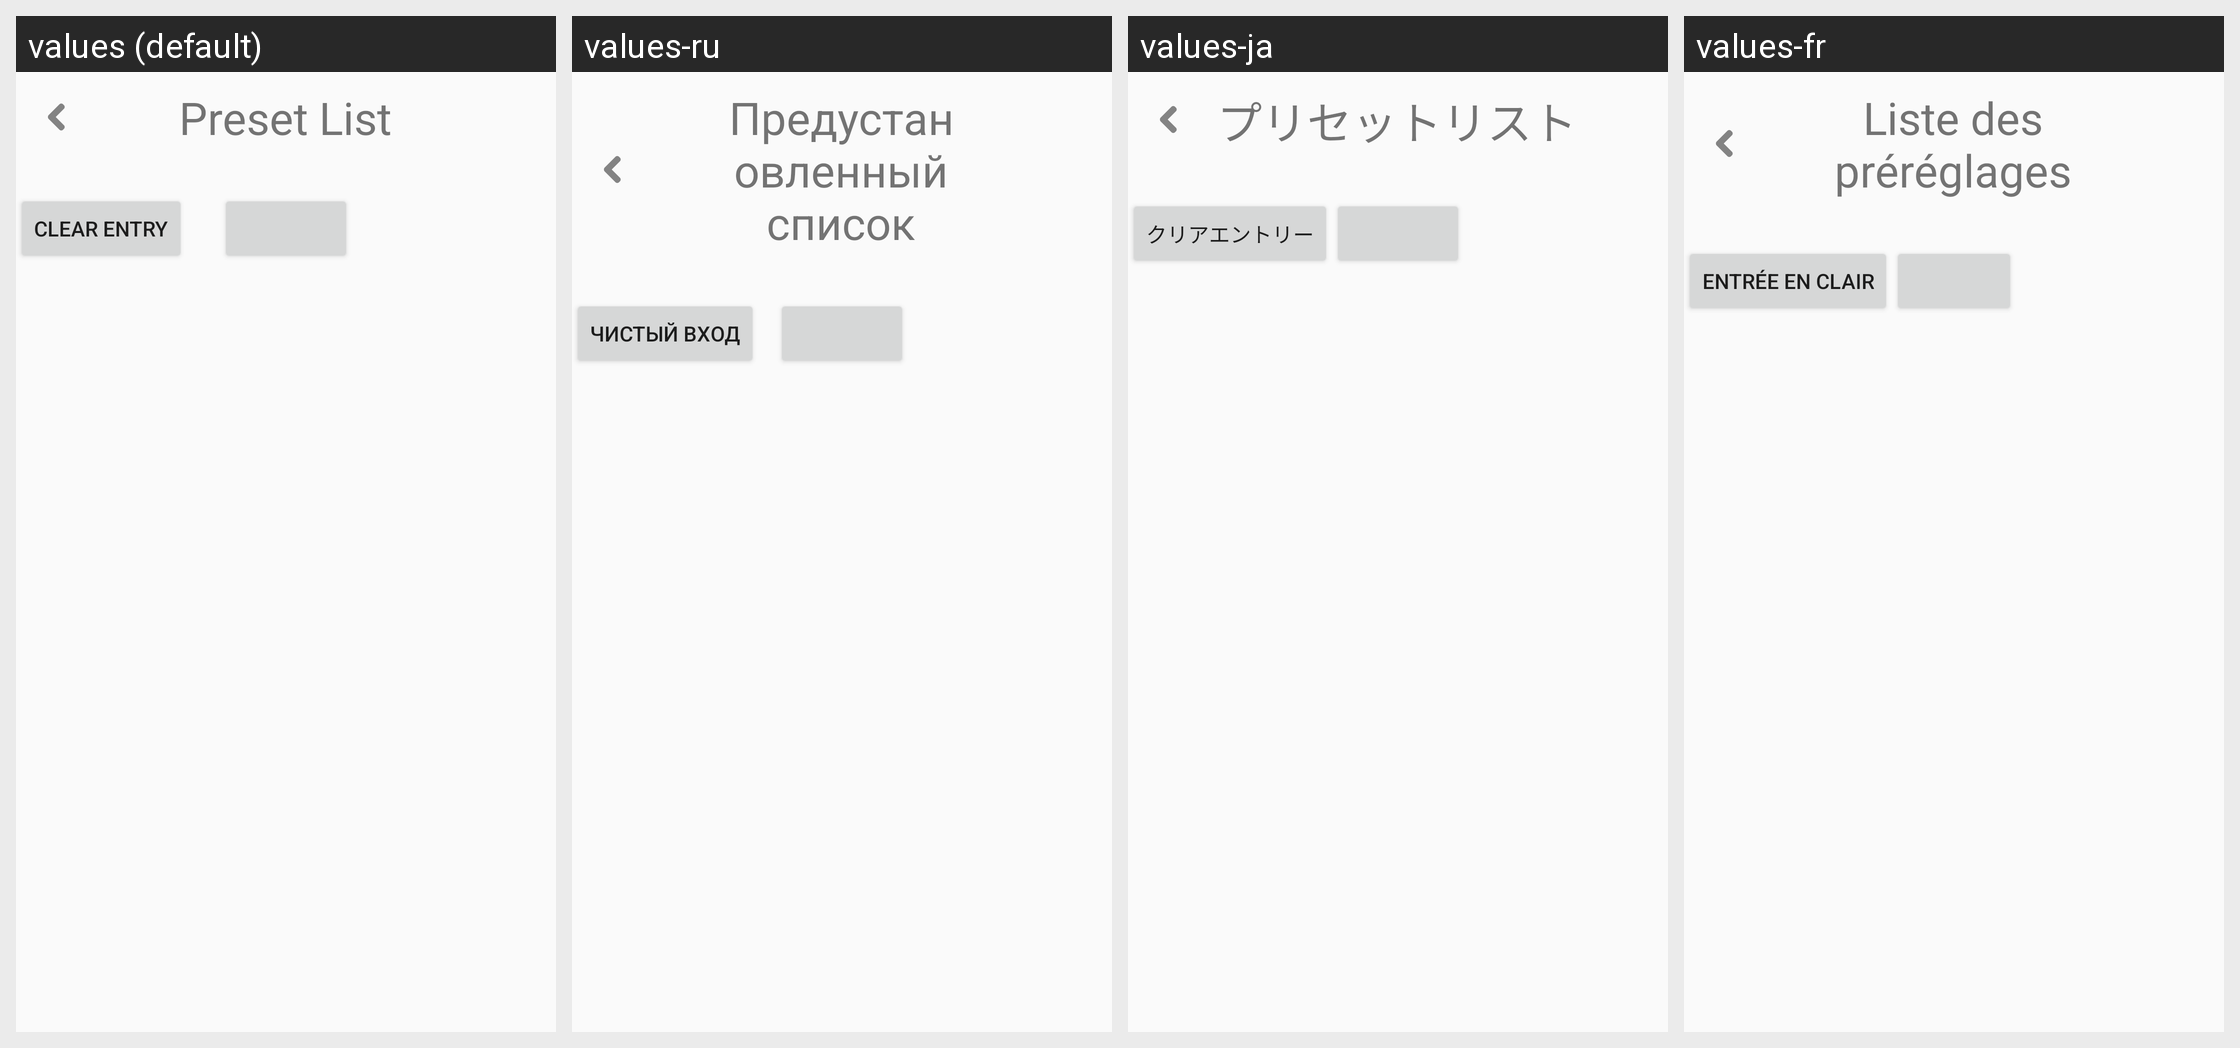

This grid shows one Android layout under several languages. Give, for every string resource on the screen, its name, the default text and each shown locale's text.
Android screen res/layout/preset_list.xml rendered under 4 locales, left to right: values (default), values-ru, values-ja, values-fr. Device: Nexus 5 (rendered at 1080×1920; each locale shown at half size, 540×960, under a caption strip naming it); theme AppTheme.
Other locales in the repository, not shown: values-de, values-es.
Strings drawn on this screen, with the default value and each locale's value (text and hints the layout hard-codes, and strings that could not be matched under every locale, appear in the picture but are not listed):

presetlist
  values: Preset List
  values-ru: Предустановленный список
  values-ja: プリセットリスト
  values-fr: Liste des préréglages

clearentry
  values: Clear Entry
  values-ru: Чистый вход
  values-ja: クリアエントリー
  values-fr: Entrée en clair
